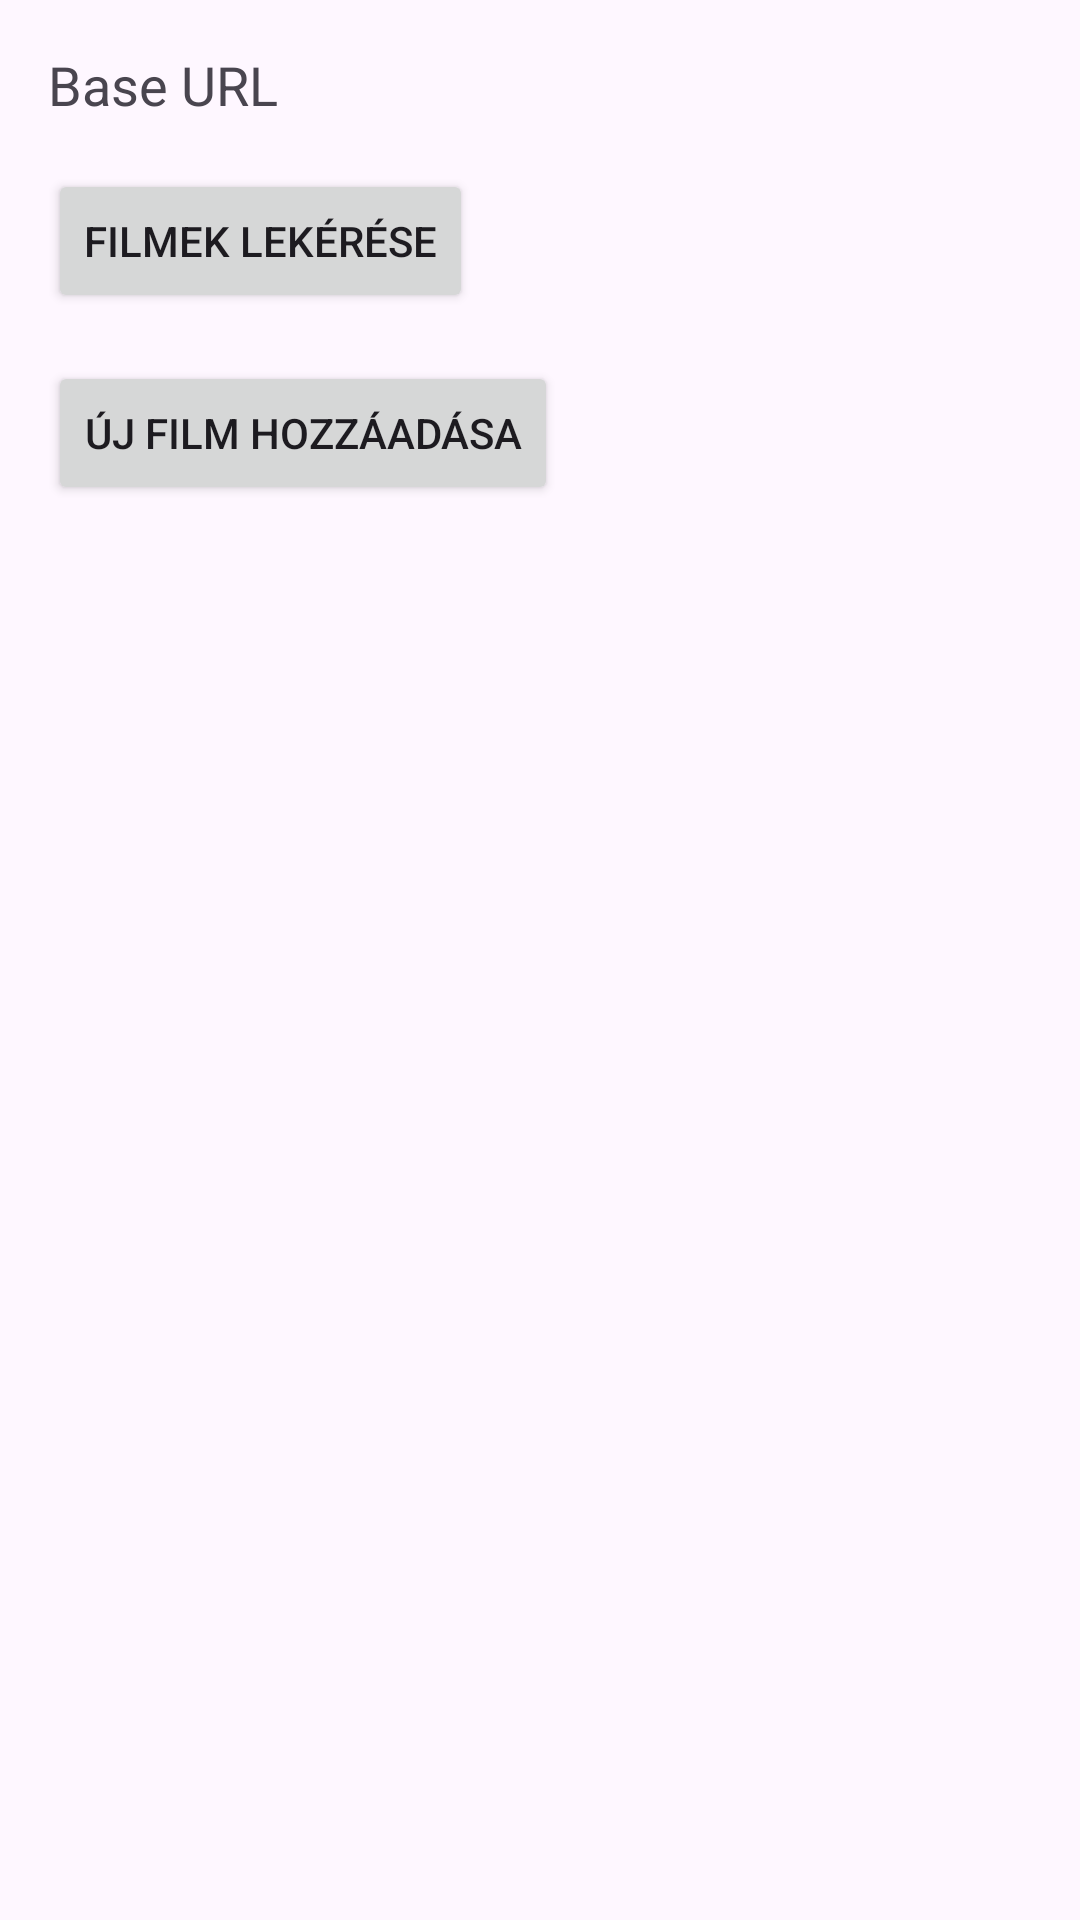

Android layout source for this screen:
<!-- AndroidManifest.xml: application theme Theme.QRcode_reader -->
<!-- res/layout/activity_second.xml -->
<LinearLayout xmlns:android="http://schemas.android.com/apk/res/android"
    android:layout_width="match_parent"
    android:layout_height="match_parent"
    android:orientation="vertical"
    android:padding="16dp">

    <TextView
        android:id="@+id/urlTextView"
        android:layout_width="wrap_content"
        android:layout_height="wrap_content"
        android:text="Base URL"
        android:textSize="18sp"
        android:paddingBottom="16dp" />

    <Button
        android:id="@+id/fetchMoviesButton"
        android:layout_width="wrap_content"
        android:layout_height="wrap_content"
        android:text="Filmek lekérése" />

    <Button
        android:id="@+id/addMovieButton"
        android:layout_width="wrap_content"
        android:layout_height="wrap_content"
        android:text="Új film hozzáadása"
        android:layout_marginTop="16dp"/>

    <ListView
        android:id="@+id/listView"
        android:layout_width="match_parent"
        android:layout_height="0dp"
        android:layout_weight="1" />

</LinearLayout>
<!-- resources referenced by this layout -->
<resources>
  <style name="Theme.QRcode_reader" parent="Base.Theme.QRcode_reader" />
  <style name="Base.Theme.QRcode_reader" parent="Theme.Material3.DayNight.NoActionBar">
          
          
      </style>
</resources>
